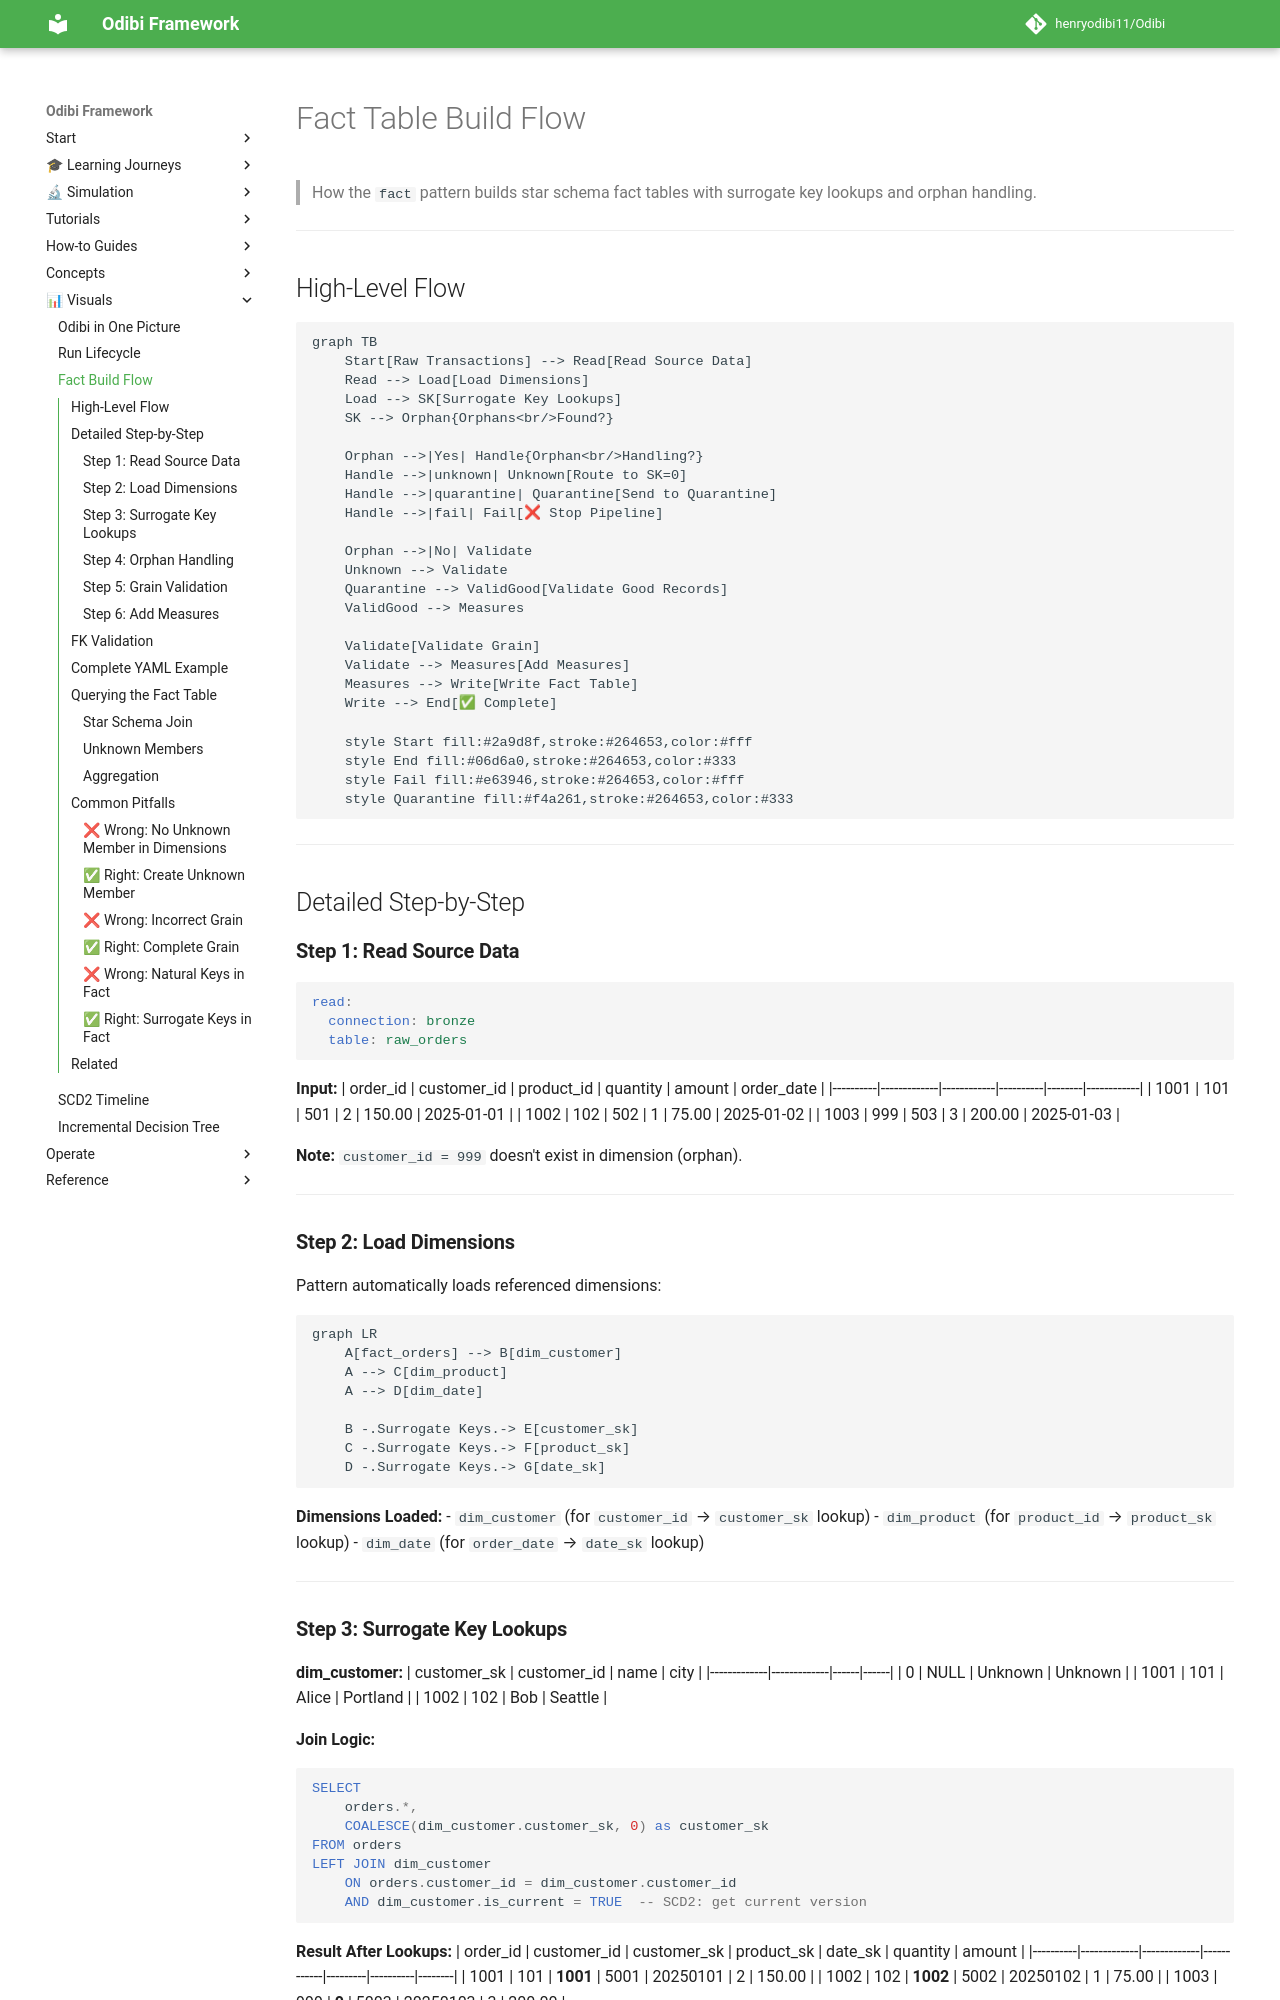

repository: henryodibi11/Odibi · page: visuals/fact_build_flow/index.html · generator: mkdocs

# Fact Table Build Flow

> How the `fact` pattern builds star schema fact tables with surrogate key lookups and orphan handling.

---

## High-Level Flow

```mermaid
graph TB
    Start[Raw Transactions] --> Read[Read Source Data]
    Read --> Load[Load Dimensions]
    Load --> SK[Surrogate Key Lookups]
    SK --> Orphan{Orphans<br/>Found?}
    
    Orphan -->|Yes| Handle{Orphan<br/>Handling?}
    Handle -->|unknown| Unknown[Route to SK=0]
    Handle -->|quarantine| Quarantine[Send to Quarantine]
    Handle -->|fail| Fail[❌ Stop Pipeline]
    
    Orphan -->|No| Validate
    Unknown --> Validate
    Quarantine --> ValidGood[Validate Good Records]
    ValidGood --> Measures
    
    Validate[Validate Grain]
    Validate --> Measures[Add Measures]
    Measures --> Write[Write Fact Table]
    Write --> End[✅ Complete]
    
    style Start fill:#2a9d8f,stroke:#264653,color:#fff
    style End fill:#06d6a0,stroke:#264653,color:#333
    style Fail fill:#e63946,stroke:#264653,color:#fff
    style Quarantine fill:#f4a261,stroke:#264653,color:#333
```

---

## Detailed Step-by-Step

### **Step 1: Read Source Data**

```yaml
read:
  connection: bronze
  table: raw_orders
```

**Input:**
| order_id | customer_id | product_id | quantity | amount | order_date |
|----------|-------------|------------|----------|--------|------------|
| 1001 | 101 | 501 | 2 | 150.00 | 2025-01-01 |
| 1002 | 102 | 502 | 1 | 75.00 | 2025-01-02 |
| 1003 | 999 | 503 | 3 | 200.00 | 2025-01-03 |

**Note:** `customer_id = 999` doesn't exist in dimension (orphan).

---

### **Step 2: Load Dimensions**

Pattern automatically loads referenced dimensions:

```mermaid
graph LR
    A[fact_orders] --> B[dim_customer]
    A --> C[dim_product]
    A --> D[dim_date]
    
    B -.Surrogate Keys.-> E[customer_sk]
    C -.Surrogate Keys.-> F[product_sk]
    D -.Surrogate Keys.-> G[date_sk]
```

**Dimensions Loaded:**
- `dim_customer` (for `customer_id` → `customer_sk` lookup)
- `dim_product` (for `product_id` → `product_sk` lookup)
- `dim_date` (for `order_date` → `date_sk` lookup)

---
